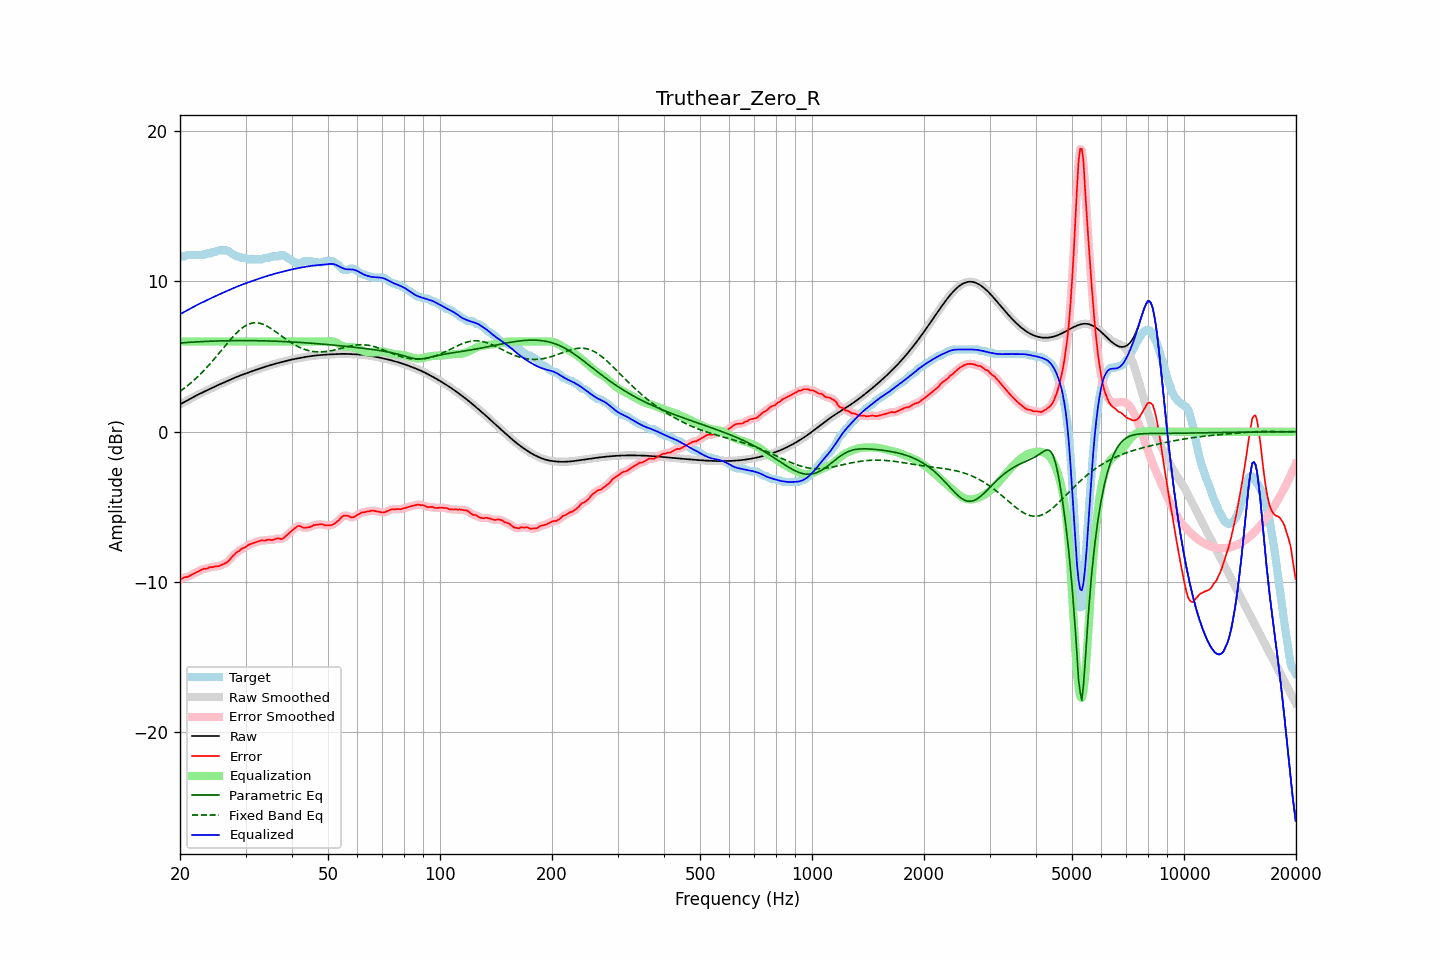

The data file committed next to this chart (first rows):
frequency, raw, error, smoothed, error_smoothed, equalization, parametric_eq, fixed_band_eq, equalized_raw, equalized_smoothed, target
20.00, 1.82, -9.85, 1.82, -9.84, 6.00, 5.90, 2.69, 7.82, 7.82, 11.67
20.20, 1.88, -9.79, 1.88, -9.79, 6.00, 5.91, 2.76, 7.88, 7.88, 11.67
20.40, 1.94, -9.73, 1.94, -9.74, 6.00, 5.92, 2.84, 7.94, 7.94, 11.67
20.61, 2.00, -9.67, 2.00, -9.70, 6.00, 5.93, 2.92, 8.00, 8.00, 11.67
20.81, 2.06, -9.68, 2.06, -9.67, 6.00, 5.93, 3.01, 8.06, 8.06, 11.74
21.02, 2.12, -9.65, 2.12, -9.64, 6.00, 5.94, 3.09, 8.12, 8.12, 11.77
21.23, 2.17, -9.59, 2.17, -9.60, 6.00, 5.95, 3.18, 8.17, 8.17, 11.77
21.44, 2.23, -9.53, 2.23, -9.54, 6.00, 5.96, 3.27, 8.23, 8.23, 11.77
21.66, 2.29, -9.48, 2.29, -9.48, 6.00, 5.96, 3.36, 8.29, 8.29, 11.77
21.87, 2.35, -9.42, 2.35, -9.42, 6.00, 5.97, 3.46, 8.35, 8.35, 11.77
22.09, 2.40, -9.36, 2.40, -9.36, 6.00, 5.98, 3.56, 8.40, 8.40, 11.77
22.31, 2.46, -9.31, 2.46, -9.31, 6.00, 5.98, 3.66, 8.46, 8.46, 11.77
22.54, 2.51, -9.26, 2.51, -9.26, 6.00, 5.99, 3.76, 8.51, 8.51, 11.77
22.76, 2.56, -9.21, 2.56, -9.20, 6.00, 5.99, 3.87, 8.56, 8.56, 11.77
22.99, 2.61, -9.15, 2.61, -9.16, 6.00, 6.00, 3.97, 8.61, 8.61, 11.77
23.22, 2.66, -9.11, 2.66, -9.13, 6.00, 6.00, 4.09, 8.66, 8.66, 11.77
23.45, 2.71, -9.14, 2.71, -9.12, 6.00, 6.01, 4.20, 8.71, 8.71, 11.85
23.69, 2.77, -9.10, 2.77, -9.09, 6.00, 6.01, 4.32, 8.77, 8.77, 11.87
23.92, 2.82, -9.05, 2.82, -9.06, 6.00, 6.02, 4.43, 8.82, 8.82, 11.87
24.16, 2.87, -9.00, 2.87, -9.02, 6.00, 6.02, 4.56, 8.87, 8.87, 11.87
24.40, 2.92, -9.02, 2.92, -9.00, 6.00, 6.03, 4.68, 8.92, 8.92, 11.93
24.65, 2.97, -9.00, 2.97, -8.98, 6.00, 6.03, 4.80, 8.97, 8.97, 11.97
24.89, 3.02, -8.95, 3.02, -8.97, 6.00, 6.03, 4.93, 9.02, 9.02, 11.97
25.14, 3.07, -8.96, 3.07, -8.95, 6.00, 6.04, 5.06, 9.07, 9.07, 12.03
25.39, 3.12, -8.95, 3.12, -8.93, 6.00, 6.04, 5.19, 9.12, 9.12, 12.07
25.65, 3.17, -8.90, 3.17, -8.91, 6.00, 6.04, 5.32, 9.17, 9.17, 12.07
25.91, 3.21, -8.85, 3.21, -8.86, 6.00, 6.05, 5.45, 9.21, 9.21, 12.07
26.16, 3.26, -8.81, 3.26, -8.81, 6.00, 6.05, 5.58, 9.26, 9.26, 12.07
26.43, 3.31, -8.76, 3.31, -8.76, 6.00, 6.05, 5.71, 9.31, 9.31, 12.07
26.69, 3.36, -8.71, 3.36, -8.70, 6.00, 6.05, 5.83, 9.36, 9.36, 12.07
26.96, 3.41, -8.62, 3.41, -8.61, 6.00, 6.06, 5.96, 9.41, 9.41, 12.03
27.23, 3.45, -8.50, 3.45, -8.50, 6.00, 6.06, 6.09, 9.45, 9.45, 11.96
27.50, 3.50, -8.37, 3.50, -8.38, 6.00, 6.06, 6.21, 9.50, 9.50, 11.87
27.77, 3.55, -8.26, 3.55, -8.26, 6.00, 6.06, 6.33, 9.55, 9.55, 11.81
28.05, 3.59, -8.16, 3.59, -8.15, 6.00, 6.06, 6.44, 9.59, 9.59, 11.75
28.33, 3.64, -8.05, 3.64, -8.07, 6.00, 6.06, 6.55, 9.64, 9.64, 11.68
28.62, 3.68, -7.99, 3.68, -7.98, 6.00, 6.06, 6.66, 9.68, 9.68, 11.67
28.90, 3.72, -7.92, 3.72, -7.90, 6.00, 6.06, 6.75, 9.72, 9.72, 11.64
29.19, 3.76, -7.81, 3.76, -7.83, 6.00, 6.06, 6.85, 9.76, 9.76, 11.57
29.48, 3.80, -7.76, 3.80, -7.77, 6.00, 6.06, 6.93, 9.80, 9.80, 11.57
29.78, 3.84, -7.73, 3.84, -7.71, 6.00, 6.06, 7.00, 9.84, 9.84, 11.57
30.08, 3.88, -7.67, 3.88, -7.66, 6.00, 6.06, 7.07, 9.88, 9.88, 11.55
30.38, 3.92, -7.57, 3.92, -7.59, 6.00, 6.06, 7.12, 9.92, 9.92, 11.49
30.68, 3.96, -7.51, 3.96, -7.52, 6.00, 6.06, 7.17, 9.96, 9.96, 11.47
30.99, 3.99, -7.47, 3.99, -7.47, 6.00, 6.06, 7.21, 9.99, 9.99, 11.47
31.30, 4.03, -7.43, 4.03, -7.43, 6.00, 6.06, 7.23, 10.03, 10.03, 11.47
31.61, 4.07, -7.40, 4.07, -7.40, 6.00, 6.06, 7.25, 10.07, 10.07, 11.47
31.93, 4.11, -7.36, 4.11, -7.36, 6.00, 6.06, 7.25, 10.11, 10.11, 11.47
32.24, 4.15, -7.32, 4.15, -7.32, 6.00, 6.06, 7.25, 10.15, 10.15, 11.47
32.57, 4.18, -7.28, 4.18, -7.28, 6.00, 6.05, 7.23, 10.18, 10.18, 11.47
32.89, 4.22, -7.25, 4.22, -7.25, 6.00, 6.05, 7.21, 10.22, 10.22, 11.47
33.22, 4.25, -7.22, 4.25, -7.24, 6.00, 6.05, 7.17, 10.25, 10.25, 11.47
33.55, 4.29, -7.25, 4.29, -7.24, 6.00, 6.05, 7.14, 10.29, 10.29, 11.54
33.89, 4.32, -7.24, 4.32, -7.23, 6.00, 6.04, 7.09, 10.32, 10.32, 11.57
34.23, 4.36, -7.21, 4.36, -7.21, 6.00, 6.04, 7.03, 10.36, 10.36, 11.57
34.57, 4.39, -7.18, 4.39, -7.20, 6.00, 6.04, 6.97, 10.39, 10.39, 11.57
34.92, 4.42, -7.19, 4.42, -7.19, 6.00, 6.04, 6.91, 10.42, 10.42, 11.61
35.27, 4.45, -7.21, 4.45, -7.19, 6.00, 6.03, 6.84, 10.45, 10.45, 11.67
35.62, 4.48, -7.18, 4.48, -7.18, 6.00, 6.03, 6.77, 10.48, 10.48, 11.67
35.97, 4.51, -7.15, 4.51, -7.15, 6.00, 6.02, 6.69, 10.51, 10.51, 11.67
... 635 more rows
